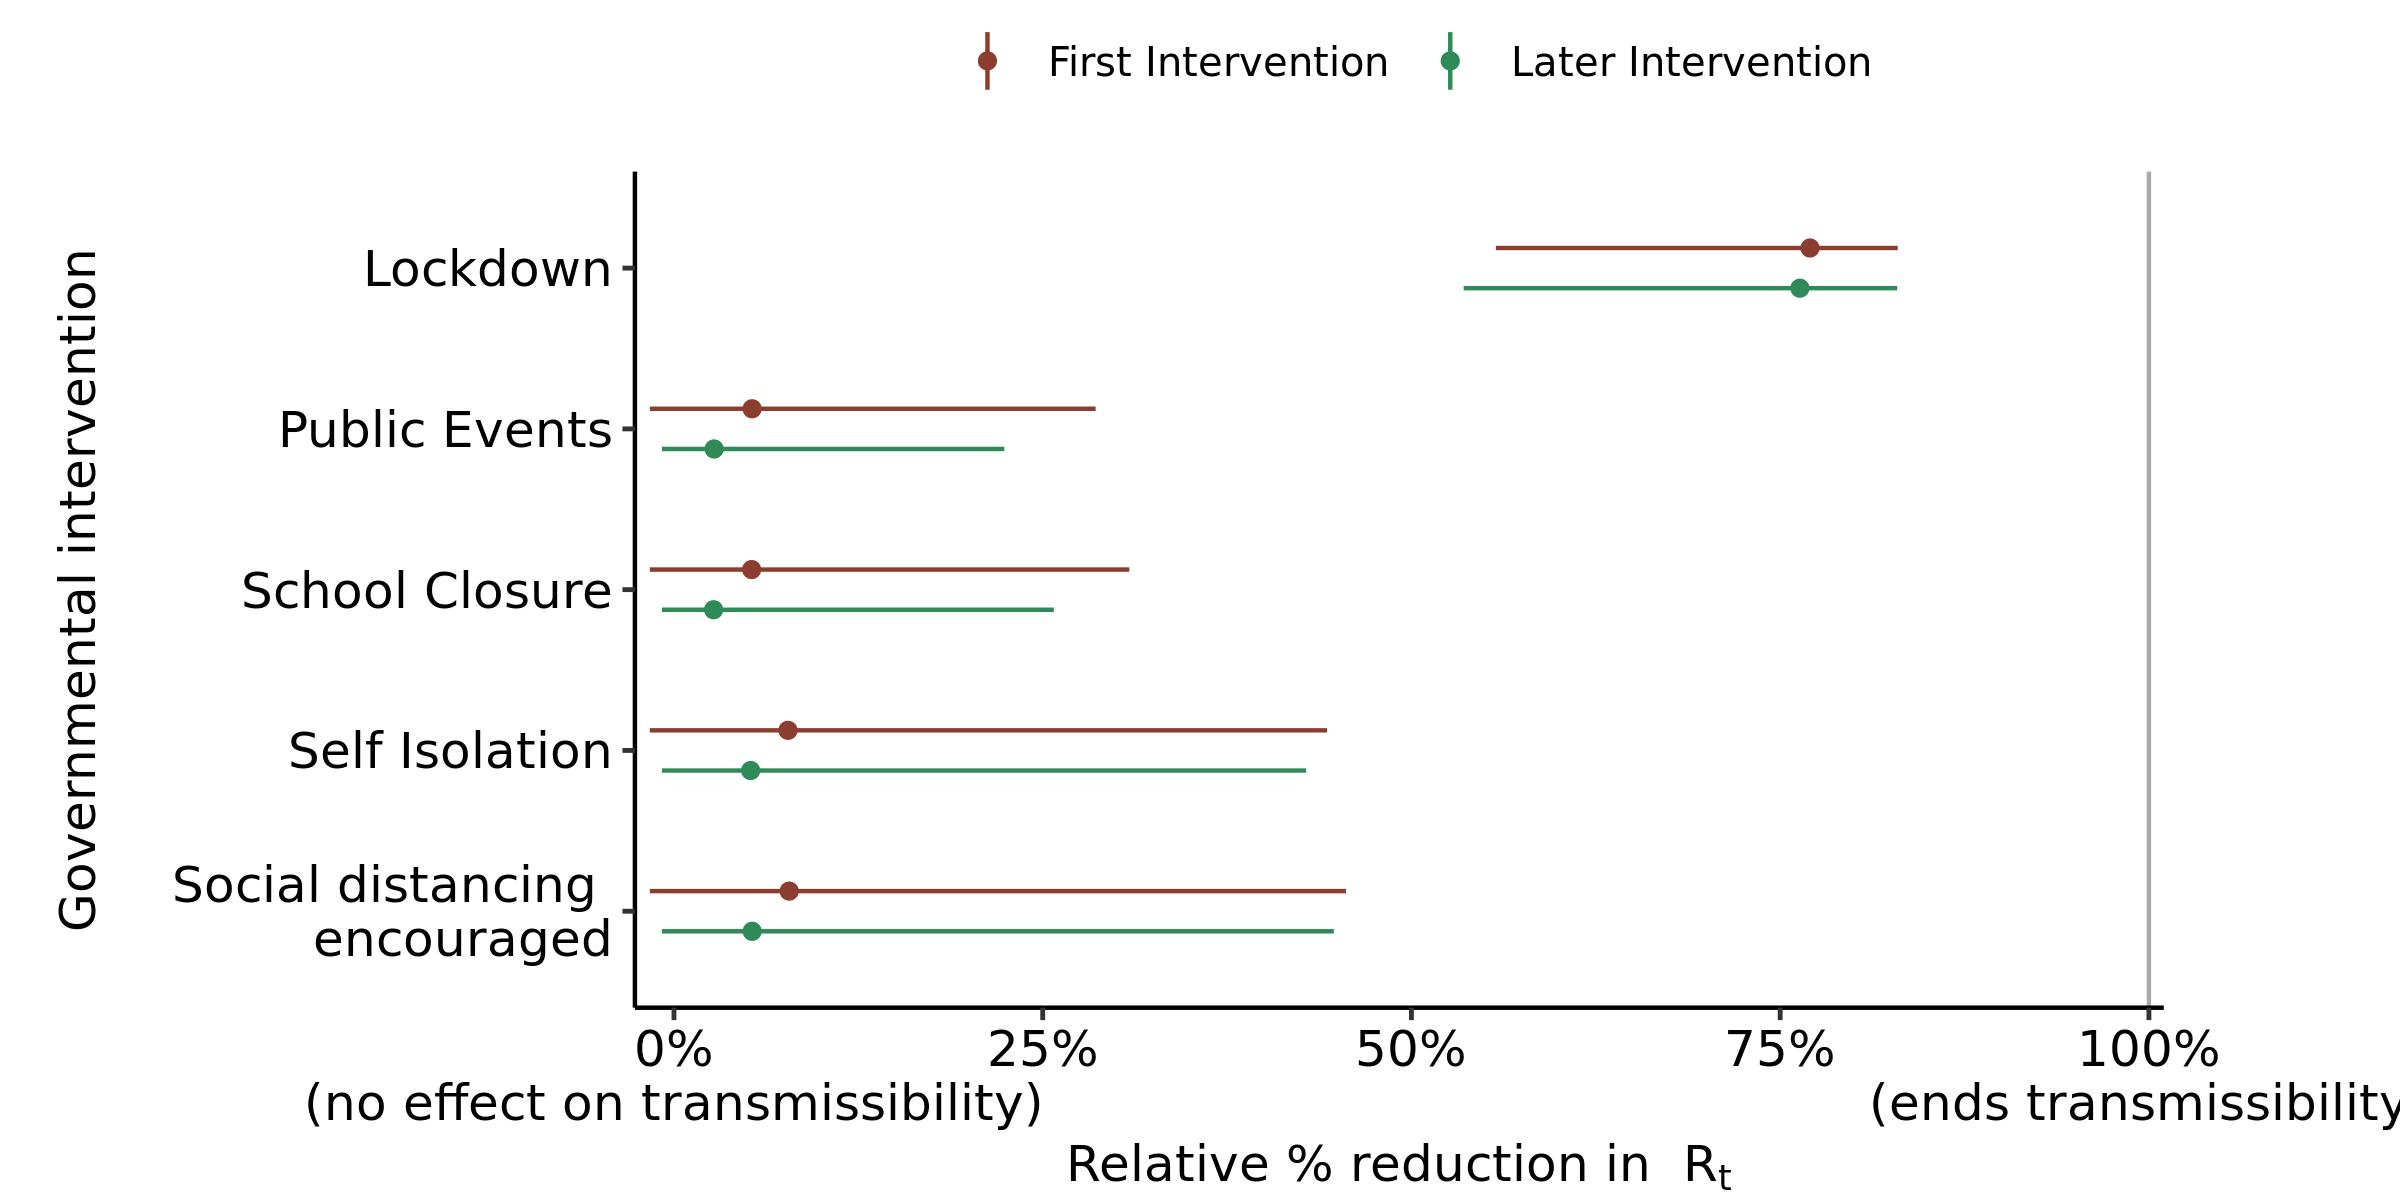

The data file committed next to this chart (first rows):
, parameter, outer_width, inner_width, point_est, ll, l, m, h, hh, type
1, School Closure, 0.95, 0.9, mean, -0.01639, -0.01638, 0.05267, 0.248, 0.3087, First Intervention
2, Self Isolation, 0.95, 0.9, mean, -0.01639, -0.01637, 0.0773, 0.3416, 0.4428, First Intervention
3, Public Events, 0.95, 0.9, mean, -0.01639, -0.01636, 0.05299, 0.2351, 0.2859, First Intervention
4, Lockdown, 0.95, 0.9, mean, 0.5572, 0.631, 0.7702, 0.8269, 0.8297, First Intervention
5, Social distancing ? encouraged, 0.95, 0.9, mean, -0.01639, -0.01637, 0.07813, 0.3499, 0.4556, First Intervention
6, School Closure, 0.95, 0.9, mean, -0.008165, -0.008165, 0.02687, 0.1798, 0.2576, Later Intervention
7, Self Isolation, 0.95, 0.9, mean, -0.008165, -0.008165, 0.05199, 0.3167, 0.4286, Later Intervention
8, Public Events, 0.95, 0.9, mean, -0.008165, -0.008165, 0.02722, 0.1683, 0.224, Later Intervention
9, Lockdown, 0.95, 0.9, mean, 0.5354, 0.623, 0.7634, 0.8258, 0.8293, Later Intervention
10, Social distancing ? encouraged, 0.95, 0.9, mean, -0.008165, -0.008165, 0.05304, 0.321, 0.4474, Later Intervention
